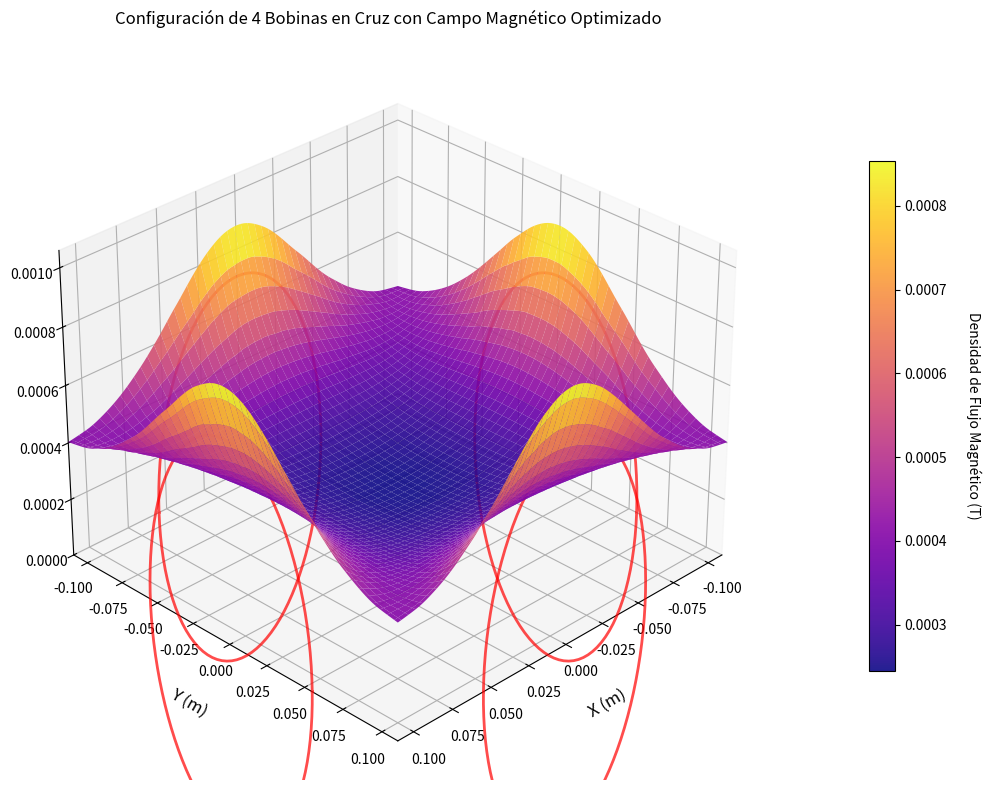

The matplotlib source for this figure:
import numpy as np
import matplotlib.pyplot as plt
from scipy.integrate import quad
from mpl_toolkits.mplot3d import Axes3D
from scipy.interpolate import griddata

# Parámetros ajustados para visualización
N = 110
R = 0.055  # Radio de las bobinas
I = 5
d = 0.11   # Separación aumentada para mejor visualización
d_e=0.1
mu_0 = 4 * np.pi * 1e-7


# Función corregida (magnitud absoluta)
def B_z(x, y, z, a, b):
    k = (mu_0 * N * I) / (4 * np.pi)
    
    def integrand(phi):
        x_coil = a + R * np.cos(phi)
        y_coil = b + R * np.sin(phi)
        z_coil = 0
        
        dl_x = -R * np.sin(phi)
        dl_y = R * np.cos(phi)
        
        r_x = x - x_coil
        r_y = y - y_coil
        r_z = z - z_coil
        r_mag = (r_x**2 + r_y**2 + r_z**2)**1.5
        
        cross_z = dl_x * r_y - dl_y * r_x
        
        return cross_z / r_mag
    
    integral, _ = quad(integrand, 0, 2*np.pi)
    return abs(k * integral)  # Magnitud absoluta para evitar valores negativos

# Malla 3D optimizada (incluyendo eje Z)
x = np.linspace(-d, d, 20)
y = np.linspace(-d, d, 20)
z_val = 0  # Focalizar en plano Z=0 para la curva principal
X, Y = np.meshgrid(x, y)

# Cálculo del campo corregido
B = np.zeros_like(X)
for i in range(X.shape[0]):
    for j in range(X.shape[1]):
        B[i,j] = (
            B_z(X[i,j], Y[i,j], z_val, d+d_e, 0) +
            B_z(X[i,j], Y[i,j], z_val, -d-d_e, 0) +
            B_z(X[i,j], Y[i,j], z_val, 0, d+d_e) +
            B_z(X[i,j], Y[i,j], z_val, 0, -d-d_e)
        )

# Interpolación suave
x_fine = np.linspace(-d, d, 100)
y_fine = np.linspace(-d, d, 100)
X_fine, Y_fine = np.meshgrid(x_fine, y_fine)
B_fine = griddata((X.flatten(), Y.flatten()), B.flatten(), (X_fine, Y_fine), method='cubic')


# Visualización 3D profesional
fig = plt.figure(figsize=(12, 8))
ax = fig.add_subplot(111, projection='3d')


# Superficie con curva en Z
surf = ax.plot_surface(
    X_fine, Y_fine, B_fine,
    cmap='plasma',
    rstride=2,
    cstride=2,
    alpha=0.9,
    linewidth=0.2,
    antialiased=True
)

# Bobinas verticales autoajustadas
theta = np.linspace(0, 2*np.pi, 100)
for pos in [(d,0), (-d,0), (0,d), (0,-d)]:
    if pos[0] != 0:  # Bobinas en X
        x_coil = pos[0] * np.ones_like(theta)
        y_coil = R * np.cos(theta)
        z_coil = R * np.sin(theta)
    else:  # Bobinas en Y
        x_coil = R * np.cos(theta)
        y_coil = pos[1] * np.ones_like(theta)
        z_coil = R * np.sin(theta)

# Ajuste Z para visualización 3D
    ax.plot(
        x_coil, 
        y_coil, 
        z_coil * 0.8 * B_fine.max()/R,  # Escalado a la magnitud del campo
        'r-',
        lw=2,
        alpha=0.7
    )


# Ajustes de ejes y perspectiva
ax.set_zlim(0, 1.2*B_fine.max())
ax.set_xlim(-d, d)
ax.set_ylim(-d, d)
ax.view_init(30, 45)
ax.dist = 10

# Etiquetas y estilo profesional
ax.set_xlabel('X (m)', fontsize=12, labelpad=12)
ax.set_ylabel('Y (m)', fontsize=12, labelpad=12)
ax.set_zlabel('|B| (T)', fontsize=12, labelpad=12)
plt.title('Configuración de 4 Bobinas en Cruz con Campo Magnético Optimizado', pad=20)

# Barra de color mejorada
cbar = fig.colorbar(surf, shrink=0.7, aspect=20, pad=0.1)
cbar.set_label('Densidad de Flujo Magnético (T)', rotation=270, labelpad=25)

plt.tight_layout()
plt.show()